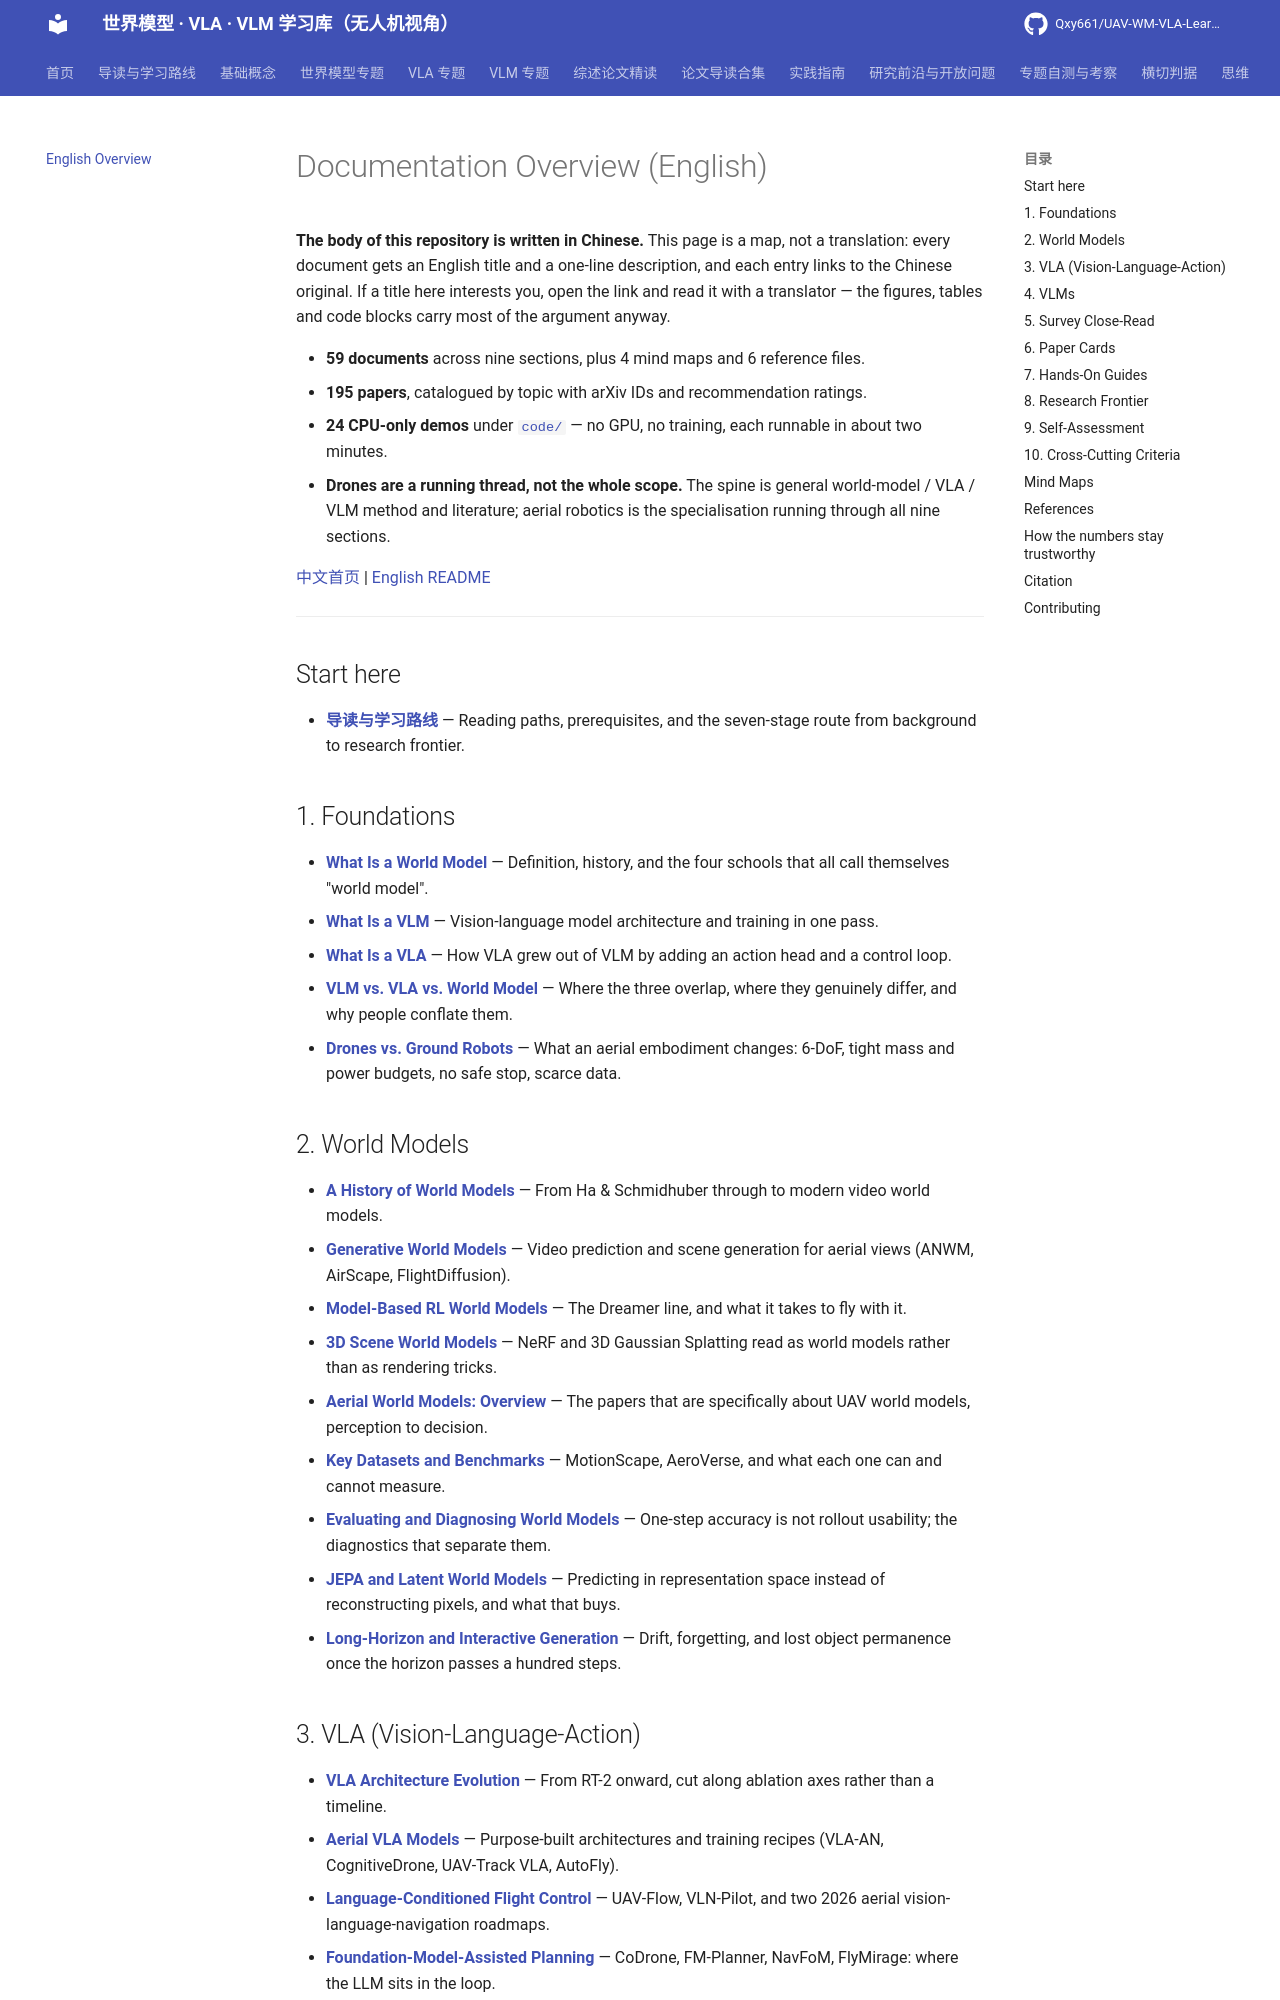

repository: Qxy661/UAV-WM-VLA-Learning · page: docs/en/index.html · generator: mkdocs

# Documentation Overview (English)

<!-- kp-exempt: 英文导航索引页，只做标题与一句话说明，没有教学段落 -->

**The body of this repository is written in Chinese.** This page is a map, not a translation:
every document gets an English title and a one-line description, and each entry links to the
Chinese original. If a title here interests you, open the link and read it with a translator —
the figures, tables and code blocks carry most of the argument anyway.

- **59 documents** across nine sections, plus 4 mind maps and 6 reference files.
- **195 papers**, catalogued by topic with arXiv IDs and recommendation ratings.
- **24 CPU-only demos** under [`code/`](../../code/README.md) — no GPU, no training, each runnable
  in about two minutes.
- **Drones are a running thread, not the whole scope.** The spine is general world-model / VLA /
  VLM method and literature; aerial robotics is the specialisation running through all nine
  sections.

[中文首页](../../README.md) | [English README](../../README.en.md)

---

## Start here

- **[导读与学习路线](../../docs/00-导读与学习路线.md)** — Reading paths, prerequisites, and the
  seven-stage route from background to research frontier.

## 1. Foundations

- **[What Is a World Model](../../docs/01-基础概念/01-什么是世界模型.md)** — Definition, history,
  and the four schools that all call themselves "world model".
- **[What Is a VLM](../../docs/01-基础概念/02-什么是VLM.md)** — Vision-language model
  architecture and training in one pass.
- **[What Is a VLA](../../docs/01-基础概念/03-什么是VLA.md)** — How VLA grew out of VLM by adding
  an action head and a control loop.
- **[VLM vs. VLA vs. World Model](../../docs/01-基础概念/04-三者关系与区别.md)** — Where the three
  overlap, where they genuinely differ, and why people conflate them.
- **[Drones vs. Ground Robots](../../docs/01-基础概念/05-无人机vs地面机器人.md)** — What an aerial
  embodiment changes: 6-DoF, tight mass and power budgets, no safe stop, scarce data.

## 2. World Models

- **[A History of World Models](../../docs/02-世界模型专题/01-世界模型发展史.md)** — From
  Ha & Schmidhuber through to modern video world models.
- **[Generative World Models](../../docs/02-世界模型专题/02-生成式世界模型.md)** — Video
  prediction and scene generation for aerial views (ANWM, AirScape, FlightDiffusion).
- **[Model-Based RL World Models](../../docs/02-世界模型专题/03-模型强化学习世界模型.md)** — The
  Dreamer line, and what it takes to fly with it.
- **[3D Scene World Models](../../docs/02-世界模型专题/04-3D场景世界模型.md)** — NeRF and 3D
  Gaussian Splatting read as world models rather than as rendering tricks.
- **[Aerial World Models: Overview](../../docs/02-世界模型专题/05-无人机世界模型综述.md)** — The
  papers that are specifically about UAV world models, perception to decision.
- **[Key Datasets and Benchmarks](../../docs/02-世界模型专题/07-关键数据集与基准.md)** — MotionScape,
  AeroVerse, and what each one can and cannot measure.
- **[Evaluating and Diagnosing World Models](../../docs/02-世界模型专题/06-世界模型评测与诊断.md)** —
  One-step accuracy is not rollout usability; the diagnostics that separate them.
- **[JEPA and Latent World Models](../../docs/02-世界模型专题/08-联合嵌入预测与潜空间世界模型.md)** —
  Predicting in representation space instead of reconstructing pixels, and what that buys.
- **[Long-Horizon and Interactive Generation](../../docs/02-世界模型专题/09-长时程世界模型与交互式生成.md)** —
  Drift, forgetting, and lost object permanence once the horizon passes a hundred steps.
